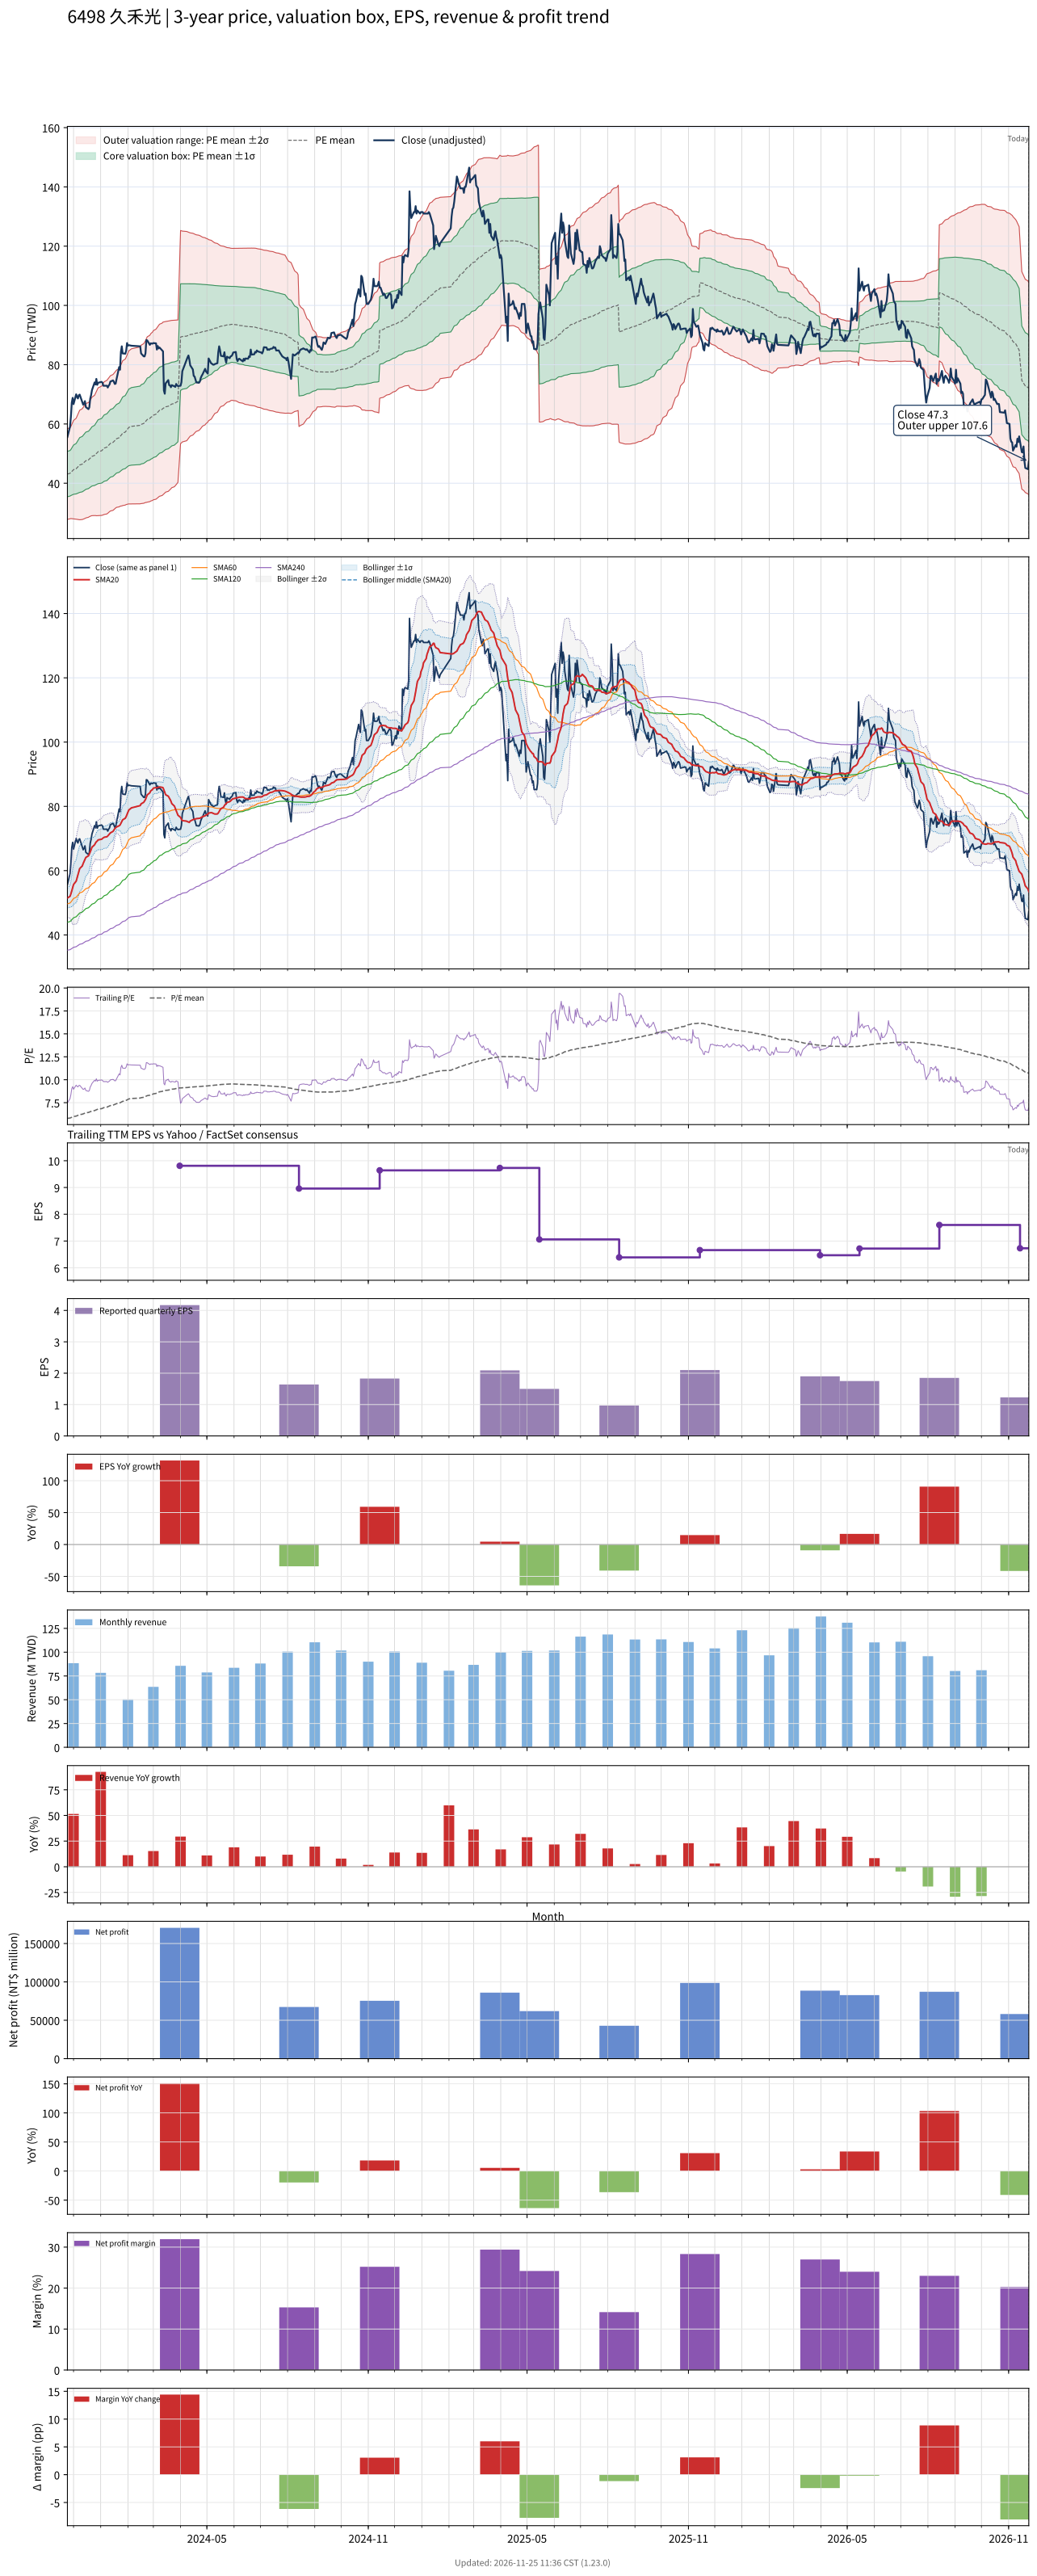

Values plotted in this chart, from the file beside it:
# chart-version: skill-stock-dynamic-val…
date, close, available_date, period_end, eps, ttm_eps, pe, pe_mean, pe_std, price_m2, price_m1, price_mean, price_p1, price_p2, forward_eps, forward_pe, forward_pe_mean, forward_pe_std, forward_price_m2, forward_price_m1, forward_price_mean, forward_price_p1, forward_price_p2, sma20
2023-11-24, 55.6, 2023-08-14, 2023-06-30, 2, 7.44, 7.473, 5.792, 1.029, 27.78, 35.44, 43.09, 50.75, 58.4, , , , , , , , , , 51.48
2023-11-27, 59.1, 2023-08-14, 2023-06-30, 2, 7.44, 7.944, 5.826, 1.033, 27.97, 35.66, 43.34, 51.03, 58.71, , , , , , , , , , 52.02
2023-11-28, 62.4, 2023-08-14, 2023-06-30, 2, 7.44, 8.387, 5.863, 1.044, 28.08, 35.85, 43.62, 51.39, 59.16, , , , , , , , , , 52.76
2023-11-29, 67.2, 2023-08-14, 2023-06-30, 2, 7.44, 9.032, 5.905, 1.069, 28.04, 35.99, 43.94, 51.89, 59.84, , , , , , , , , , 53.72
2023-11-30, 68.8, 2023-08-14, 2023-06-30, 2, 7.44, 9.247, 5.95, 1.096, 27.96, 36.11, 44.27, 52.42, 60.57, , , , , , , , , , 54.76
2023-12-01, 66.7, 2023-08-14, 2023-06-30, 2, 7.44, 8.965, 5.991, 1.116, 27.97, 36.27, 44.57, 52.87, 61.17, , , , , , , , , , 55.68
2023-12-04, 70, 2023-08-14, 2023-06-30, 2, 7.44, 9.409, 6.035, 1.144, 27.88, 36.39, 44.9, 53.42, 61.93, , , , , , , , , , 56.73
2023-12-05, 69.1, 2023-08-14, 2023-06-30, 2, 7.44, 9.288, 6.078, 1.17, 27.82, 36.52, 45.22, 53.92, 62.62, , , , , , , , , , 57.71
2023-12-06, 68.6, 2023-08-14, 2023-06-30, 2, 7.44, 9.22, 6.119, 1.193, 27.77, 36.65, 45.52, 54.4, 63.27, , , , , , , , , , 58.65
2023-12-07, 69.7, 2023-08-14, 2023-06-30, 2, 7.44, 9.368, 6.16, 1.218, 27.7, 36.77, 45.83, 54.9, 63.96, , , , , , , , , , 59.63
2023-12-08, 69.9, 2023-08-14, 2023-06-30, 2, 7.44, 9.395, 6.203, 1.242, 27.67, 36.91, 46.15, 55.39, 64.63, , , , , , , , , , 60.63
2023-12-11, 67.4, 2023-08-14, 2023-06-30, 2, 7.44, 9.059, 6.243, 1.256, 27.76, 37.1, 46.45, 55.79, 65.13, , , , , , , , , , 61.48
2023-12-12, 66.5, 2023-08-14, 2023-06-30, 2, 7.44, 8.938, 6.281, 1.268, 27.86, 37.3, 46.73, 56.16, 65.59, , , , , , , , , , 62.24
2023-12-13, 66.9, 2023-08-14, 2023-06-30, 2, 7.44, 8.992, 6.32, 1.279, 27.99, 37.5, 47.02, 56.53, 66.05, , , , , , , , , , 62.88
2023-12-14, 67.7, 2023-08-14, 2023-06-30, 2, 7.44, 9.099, 6.359, 1.291, 28.1, 37.71, 47.31, 56.92, 66.52, , , , , , , , , , 63.56
2023-12-15, 65.7, 2023-08-14, 2023-06-30, 2, 7.44, 8.831, 6.396, 1.297, 28.29, 37.94, 47.59, 57.24, 66.89, , , , , , , , , , 64.11
2023-12-18, 65, 2023-08-14, 2023-06-30, 2, 7.44, 8.737, 6.433, 1.301, 28.51, 38.18, 47.86, 57.54, 67.22, , , , , , , , , , 64.61
2023-12-19, 65.6, 2023-08-14, 2023-06-30, 2, 7.44, 8.817, 6.47, 1.305, 28.71, 38.42, 48.14, 57.85, 67.56, , , , , , , , , , 65.14
2023-12-20, 68.5, 2023-08-14, 2023-06-30, 2, 7.44, 9.207, 6.509, 1.316, 28.85, 38.64, 48.43, 58.22, 68.01, , , , , , , , , , 65.81
2023-12-21, 69.7, 2023-08-14, 2023-06-30, 2, 7.44, 9.368, 6.55, 1.328, 28.97, 38.85, 48.73, 58.61, 68.49, , , , , , , , , , 66.5
2023-12-22, 71.4, 2023-08-14, 2023-06-30, 2, 7.44, 9.597, 6.593, 1.343, 29.06, 39.06, 49.05, 59.04, 69.04, , , , , , , , , , 67.3
2023-12-25, 74, 2023-08-14, 2023-06-30, 2, 7.44, 9.946, 6.638, 1.364, 29.09, 39.24, 49.39, 59.53, 69.68, , , , , , , , , , 68.04
2023-12-26, 73.3, 2023-08-14, 2023-06-30, 2, 7.44, 9.852, 6.68, 1.385, 29.09, 39.4, 49.7, 60, 70.3, , , , , , , , , , 68.58
2023-12-27, 75.2, 2023-08-14, 2023-06-30, 2, 7.44, 10.11, 6.723, 1.411, 29.03, 39.52, 50.02, 60.51, 71.01, , , , , , , , , , 68.98
2023-12-28, 73.2, 2023-08-14, 2023-06-30, 2, 7.44, 9.839, 6.763, 1.43, 29.05, 39.68, 50.32, 60.96, 71.59, , , , , , , , , , 69.2
2023-12-29, 73.9, 2023-08-14, 2023-06-30, 2, 7.44, 9.933, 6.805, 1.448, 29.08, 39.86, 50.63, 61.41, 72.18, , , , , , , , , , 69.56
2024-01-02, 74.2, 2023-08-14, 2023-06-30, 2, 7.44, 9.973, 6.848, 1.466, 29.14, 40.04, 50.95, 61.85, 72.76, , , , , , , , , , 69.78
2024-01-03, 73.9, 2023-08-14, 2023-06-30, 2, 7.44, 9.933, 6.89, 1.481, 29.22, 40.24, 51.26, 62.28, 73.3, , , , , , , , , , 70.02
2024-01-04, 72.9, 2023-08-14, 2023-06-30, 2, 7.44, 9.798, 6.93, 1.494, 29.34, 40.45, 51.56, 62.68, 73.79, , , , , , , , , , 70.23
2024-01-05, 72.9, 2023-08-14, 2023-06-30, 2, 7.44, 9.798, 6.971, 1.505, 29.46, 40.66, 51.86, 63.06, 74.26, , , , , , , , , , 70.39
2024-01-08, 72.9, 2023-08-14, 2023-06-30, 2, 7.44, 9.798, 7.012, 1.515, 29.63, 40.9, 52.17, 63.44, 74.71, , , , , , , , , , 70.54
2024-01-09, 72.3, 2023-08-14, 2023-06-30, 2, 7.44, 9.718, 7.053, 1.52, 29.85, 41.16, 52.48, 63.79, 75.1, , , , , , , , , , 70.78
2024-01-10, 72.9, 2023-08-14, 2023-06-30, 2, 7.44, 9.798, 7.097, 1.523, 30.13, 41.47, 52.8, 64.13, 75.47, , , , , , , , , , 71.11
2024-01-11, 73.3, 2023-08-14, 2023-06-30, 2, 7.44, 9.852, 7.14, 1.528, 30.39, 41.76, 53.12, 64.49, 75.85, , , , , , , , , , 71.42
2024-01-12, 74.3, 2023-08-14, 2023-06-30, 2, 7.44, 9.987, 7.183, 1.534, 30.62, 42.03, 53.44, 64.86, 76.27, , , , , , , , , , 71.75
2024-01-15, 74.7, 2023-08-14, 2023-06-30, 2, 7.44, 10.04, 7.227, 1.54, 30.85, 42.31, 53.77, 65.23, 76.69, , , , , , , , , , 72.2
2024-01-16, 74.2, 2023-08-14, 2023-06-30, 2, 7.44, 9.973, 7.269, 1.546, 31.08, 42.58, 54.08, 65.58, 77.08, , , , , , , , , , 72.67
2024-01-17, 73.5, 2023-08-14, 2023-06-30, 2, 7.44, 9.879, 7.311, 1.547, 31.37, 42.88, 54.39, 65.91, 77.42, , , , , , , , , , 73.06
2024-01-18, 73.6, 2023-08-14, 2023-06-30, 2, 7.44, 9.892, 7.352, 1.55, 31.64, 43.17, 54.7, 66.23, 77.76, , , , , , , , , , 73.31
2024-01-19, 75.1, 2023-08-14, 2023-06-30, 2, 7.44, 10.09, 7.394, 1.556, 31.85, 43.43, 55.01, 66.59, 78.17, , , , , , , , , , 73.58
2024-01-22, 79.2, 2023-08-14, 2023-06-30, 2, 7.44, 10.65, 7.441, 1.569, 32.02, 43.69, 55.36, 67.03, 78.7, , , , , , , , , , 73.97
2024-01-23, 78.3, 2023-08-14, 2023-06-30, 2, 7.44, 10.52, 7.486, 1.578, 32.21, 43.95, 55.7, 67.44, 79.18, , , , , , , , , , 74.19
2024-01-24, 84.3, 2023-08-14, 2023-06-30, 2, 7.44, 11.33, 7.54, 1.599, 32.3, 44.2, 56.09, 67.99, 79.89, , , , , , , , , , 74.74
2024-01-25, 86.2, 2023-08-14, 2023-06-30, 2, 7.44, 11.59, 7.594, 1.624, 32.34, 44.42, 56.5, 68.59, 80.67, , , , , , , , , , 75.29
2024-01-26, 83.8, 2023-08-14, 2023-06-30, 2, 7.44, 11.26, 7.646, 1.642, 32.46, 44.67, 56.89, 69.1, 81.31, , , , , , , , , , 75.82
2024-01-29, 83.7, 2023-08-14, 2023-06-30, 2, 7.44, 11.25, 7.698, 1.656, 32.63, 44.95, 57.27, 69.59, 81.91, , , , , , , , , , 76.31
2024-01-30, 84.7, 2023-08-14, 2023-06-30, 2, 7.44, 11.38, 7.751, 1.672, 32.79, 45.23, 57.67, 70.1, 82.54, , , , , , , , , , 76.83
2024-01-31, 87.3, 2023-08-14, 2023-06-30, 2, 7.44, 11.73, 7.807, 1.692, 32.9, 45.49, 58.08, 70.67, 83.26, , , , , , , , , , 77.5
2024-02-01, 86.4, 2023-08-14, 2023-06-30, 2, 7.44, 11.61, 7.858, 1.714, 32.97, 45.71, 58.46, 71.21, 83.96, , , , , , , , , , 78.18
2024-02-02, 86.6, 2023-08-14, 2023-06-30, 2, 7.44, 11.64, 7.908, 1.736, 33, 45.92, 58.83, 71.75, 84.66, , , , , , , , , , 78.86
2024-02-05, 86.4, 2023-08-14, 2023-06-30, 2, 7.44, 11.61, 7.955, 1.759, 33.02, 46.1, 59.19, 72.27, 85.36, , , , , , , , , , 79.54
2024-02-15, 86.2, 2023-08-14, 2023-06-30, 2, 7.44, 11.59, 8.002, 1.78, 33.05, 46.29, 59.54, 72.78, 86.02, , , , , , , , , , 80.23
2024-02-16, 83.8, 2023-08-14, 2023-06-30, 2, 7.44, 11.26, 8.045, 1.796, 33.13, 46.49, 59.85, 73.22, 86.58, , , , , , , , , , 80.78
2024-02-19, 82.8, 2023-08-14, 2023-06-30, 2, 7.44, 11.13, 8.086, 1.81, 33.23, 46.7, 60.16, 73.63, 87.09, , , , , , , , , , 81.25
2024-02-20, 82.8, 2023-08-14, 2023-06-30, 2, 7.44, 11.13, 8.128, 1.822, 33.36, 46.91, 60.47, 74.03, 87.58, , , , , , , , , , 81.68
2024-02-21, 83.8, 2023-08-14, 2023-06-30, 2, 7.44, 11.26, 8.171, 1.835, 33.49, 47.14, 60.79, 74.44, 88.09, , , , , , , , , , 82.14
2024-02-22, 88.3, 2023-08-14, 2023-06-30, 2, 7.44, 11.87, 8.218, 1.857, 33.51, 47.33, 61.14, 74.95, 88.77, , , , , , , , , , 82.84
2024-02-23, 88.2, 2023-08-14, 2023-06-30, 2, 7.44, 11.85, 8.266, 1.875, 33.61, 47.56, 61.5, 75.45, 89.4, , , , , , , , , , 83.58
2024-02-26, 86.7, 2023-08-14, 2023-06-30, 2, 7.44, 11.65, 8.315, 1.887, 33.79, 47.83, 61.86, 75.9, 89.93, , , , , , , , , , 84.23
... 667 more rows
